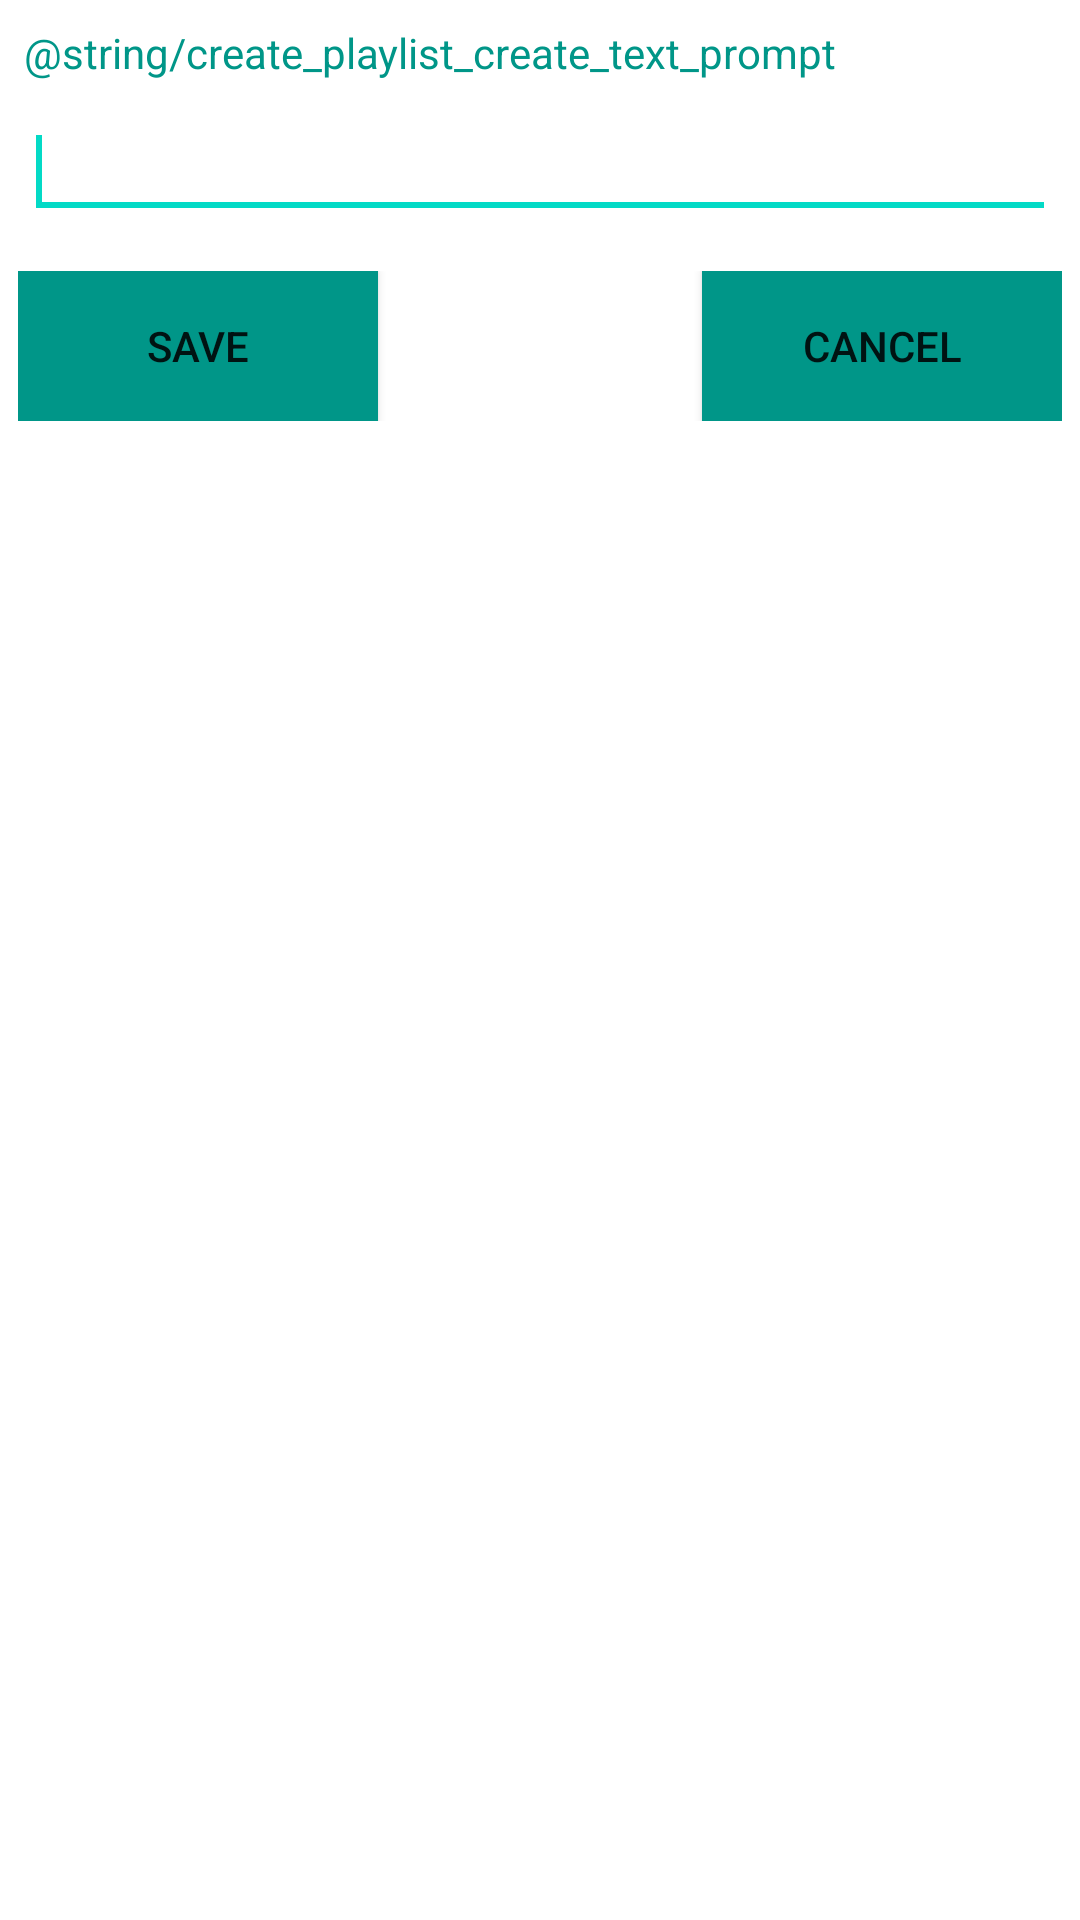

Android layout source for this screen:
<!-- AndroidManifest.xml: fallback theme Theme.MaterialComponents.DayNight.NoActionBar -->
<!-- res/layout/create_playlist.xml -->
<?xml version="1.0" encoding="utf-8"?>
<LinearLayout xmlns:android="http://schemas.android.com/apk/res/android"
    android:orientation="vertical"
    android:layout_width="match_parent"
    android:layout_height="wrap_content"
    android:background="@color/white_color">

    <TextView android:id="@+id/prompt"
        android:layout_width="match_parent" android:layout_height="wrap_content"
        android:text="@string/create_playlist_create_text_prompt"
        android:layout_marginTop="8dip"
        android:layout_marginBottom="8dip"
        android:layout_marginLeft="8dip"
        android:layout_marginRight="8dip"
        android:textColor="@color/theme_primary_color">
    </TextView>

    <EditText android:id="@+id/playlist"
        android:layout_width="match_parent" android:layout_height="wrap_content"
        android:singleLine="true"
        android:inputType="textCapSentences"
        android:layout_marginBottom="8dip"
        android:layout_marginLeft="8dip"
        android:layout_marginRight="8dip"
        android:textColor="@color/black_color">
        <requestFocus />
    </EditText>

    <RelativeLayout
        android:layout_width="match_parent"
        android:layout_height="wrap_content"
        android:padding="6dip"
        android:background="@color/white_color" >

        <Button android:id="@+id/create"
            android:layout_width="120dp" android:layout_height="50dp"
            android:text="@string/create_playlist_create_text"
            android:layout_alignParentLeft="true"
            android:background="@color/theme_primary_color"
            android:layout_alignParentEnd="false" />

        <Button android:id="@+id/cancel"
            android:layout_width="120dp" android:layout_height="50dp"
            android:text="@string/cancel"
            android:layout_alignParentRight="true"
            android:background="@color/theme_primary_color" />

    </RelativeLayout>

</LinearLayout>
<!-- resources referenced by this layout -->
<resources>
  <color name="black_color">#000000</color>
  <color name="theme_primary_color">#009688</color>
  <color name="white_color">#FFFFFF</color>
  <string name="cancel">Cancel</string>
  <string name="create_playlist_create_text">Save</string>
</resources>
